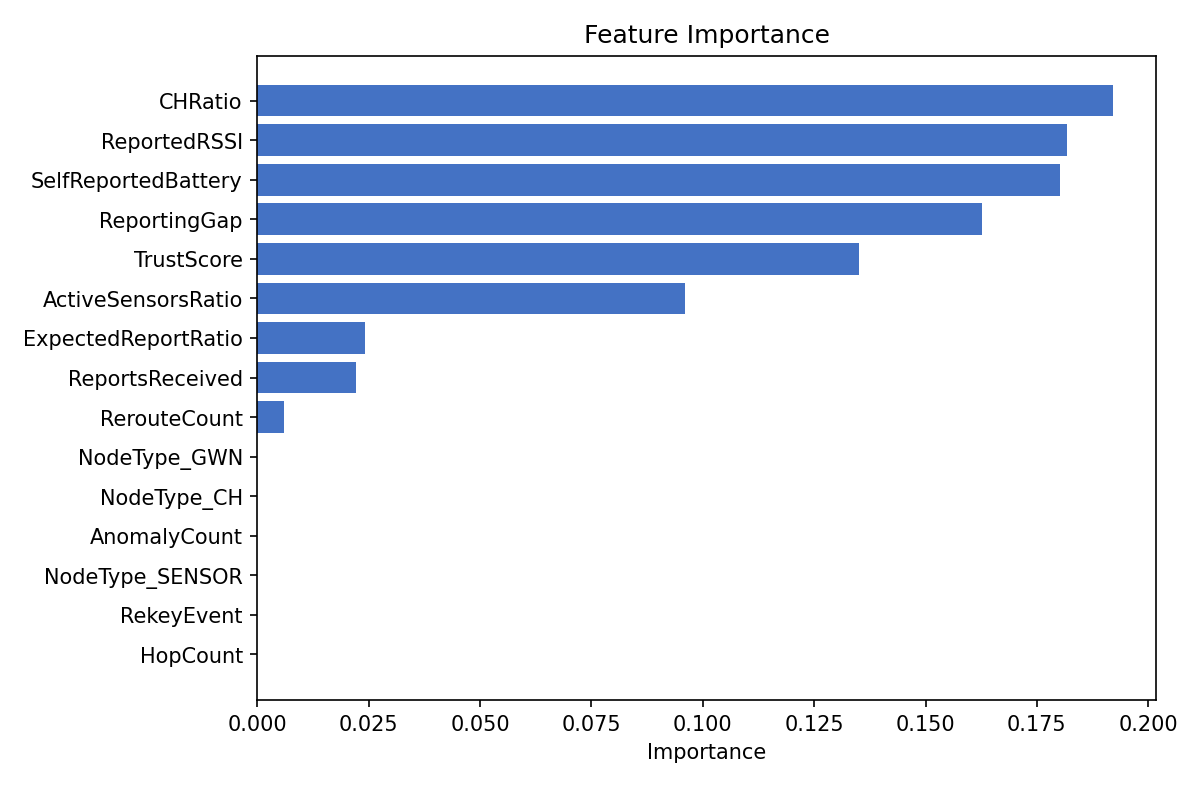

The data file committed next to this chart (first rows):
Feature, Importance
CHRatio, 0.1921
ReportedRSSI, 0.1818
SelfReportedBattery, 0.1802
ReportingGap, 0.1627
TrustScore, 0.135
ActiveSensorsRatio, 0.09594
ExpectedReportRatio, 0.02412
ReportsReceived, 0.02222
RerouteCount, 0.005871
NodeType_GWN, 0.0
NodeType_CH, 0.0
AnomalyCount, 0.0
NodeType_SENSOR, 0.0
RekeyEvent, 0.0
HopCount, 0.0
